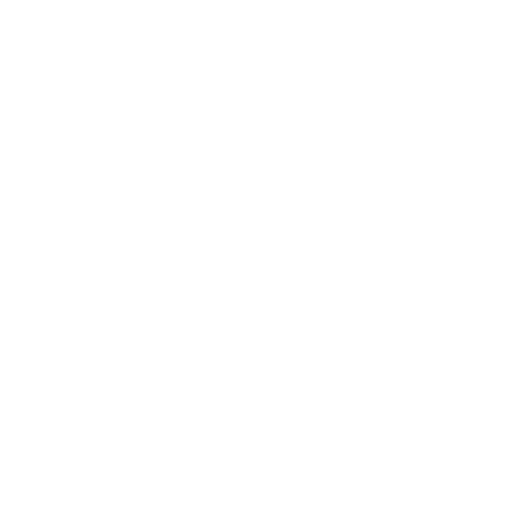
t = 0.00 s
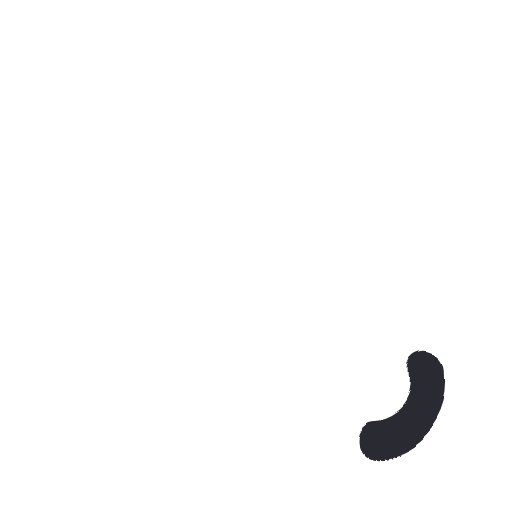
t = 0.17 s
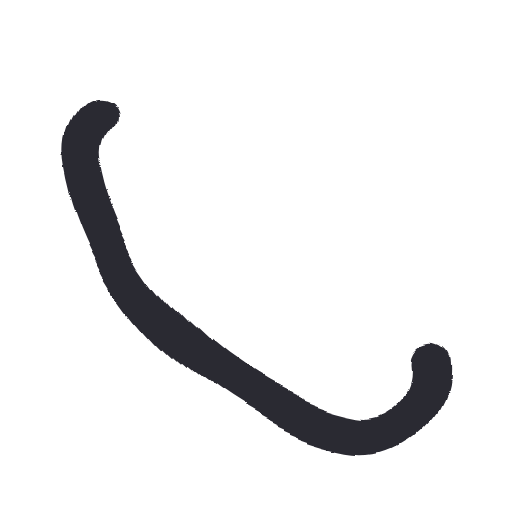
t = 0.34 s
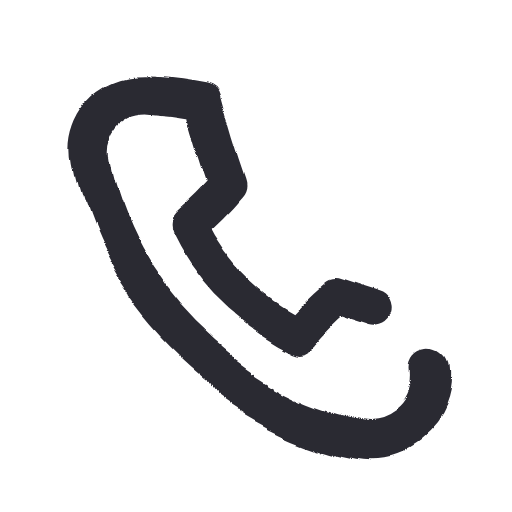
t = 0.52 s
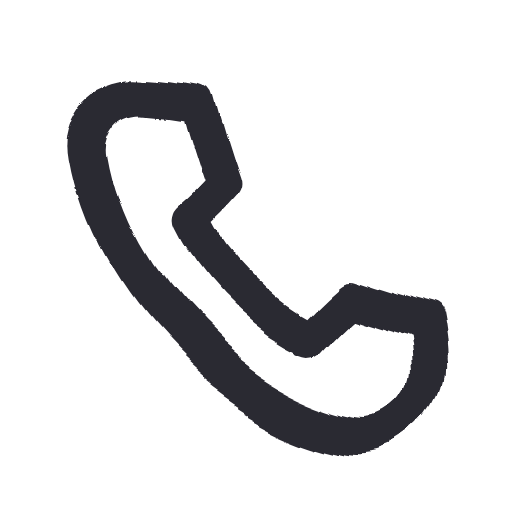
t = 0.69 s
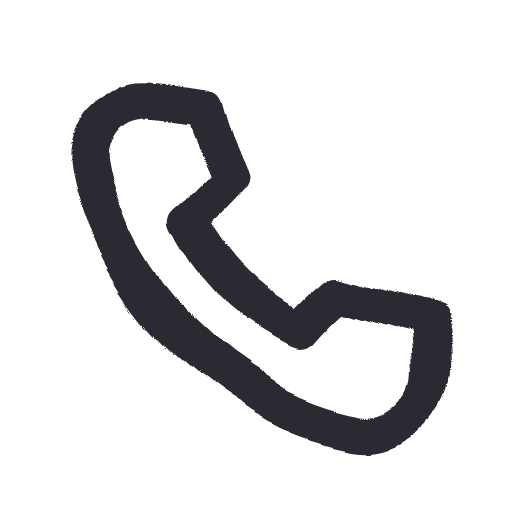
t = 0.86 s

The animated SVG that drew these frames (rendered in a browser with its animation timeline set to each time). Animation: 1 SMIL element (animate=1), 1 CSS @keyframes rule; one cycle of 0.86 s, repeats indefinitely.

<svg xmlns="http://www.w3.org/2000/svg" width="96" height="96" viewBox="0 0 48 48">
  <style>
    path {
      fill: none; stroke: #2b2a33; stroke-width: 3.4;
      stroke-linecap: round; stroke-linejoin: round;
      animation-name: draw;
      animation-timing-function: cubic-bezier(.65,.05,.36,1);
      animation-fill-mode: backwards;
    }
    /* drawn is the resting state; the animation hides the ink and puts it
       back, so a still render shows the finished icon, not nothing */
    @keyframes draw {
      /* hidden only in the from-frame: fill-mode backwards makes that cover the
         delay, so a staggered row never sits showing the dot a round line-cap
         paints at dashoffset 1 */
      from { stroke-dasharray: 1; stroke-dashoffset: 1; visibility: hidden }
      1% { visibility: visible }
      to { stroke-dasharray: 1; stroke-dashoffset: 0 }
    }
    @media (prefers-reduced-motion: reduce) { path { animation: none } }
  </style>
  <filter id="boil" x="-30%" y="-30%" width="160%" height="160%">
    <feTurbulence type="fractalNoise" baseFrequency="0.055" numOctaves="2" seed="1" result="noise">
      <animate attributeName="seed" values="1;2;3;4;5;6" dur="0.86s" repeatCount="indefinite" calcMode="discrete"/>
    </feTurbulence>
    <feDisplacementMap in="SourceGraphic" in2="noise" scale="4" xChannelSelector="R" yChannelSelector="G"/>
  </filter>
  <g filter="url(#boil)">
    <rect width="48" height="48" fill="none"/>
    <path pathLength="1" style="animation-duration:0.70s;animation-delay:0.00s" d="M 40 34.5 C 40.2 36.5, 39.5 38.2, 38 39.4 C 36.7 40.4, 35.2 40.8, 33.6 40.5 C 21.5 38.2, 10.5 27.2, 8.4 15.1 C 8.1 13.5, 8.5 12, 9.5 10.7 C 10.7 9.3, 12.4 8.6, 14.3 8.8 C 15.9 8.9, 17.4 9.1, 18.9 9.4 C 19.6 12.1, 20.4 14.7, 21.3 17.3 C 20.2 18.6, 19 19.8, 17.7 20.9 C 19.9 25.4, 23.4 28.9, 28 31.1 C 29.1 29.8, 30.3 28.6, 31.6 27.5 C 34.2 28.4, 36.8 29.2, 39.5 29.9 C 39.8 31.4, 40 33, 40 34.5 Z"/>
  </g>
</svg>
